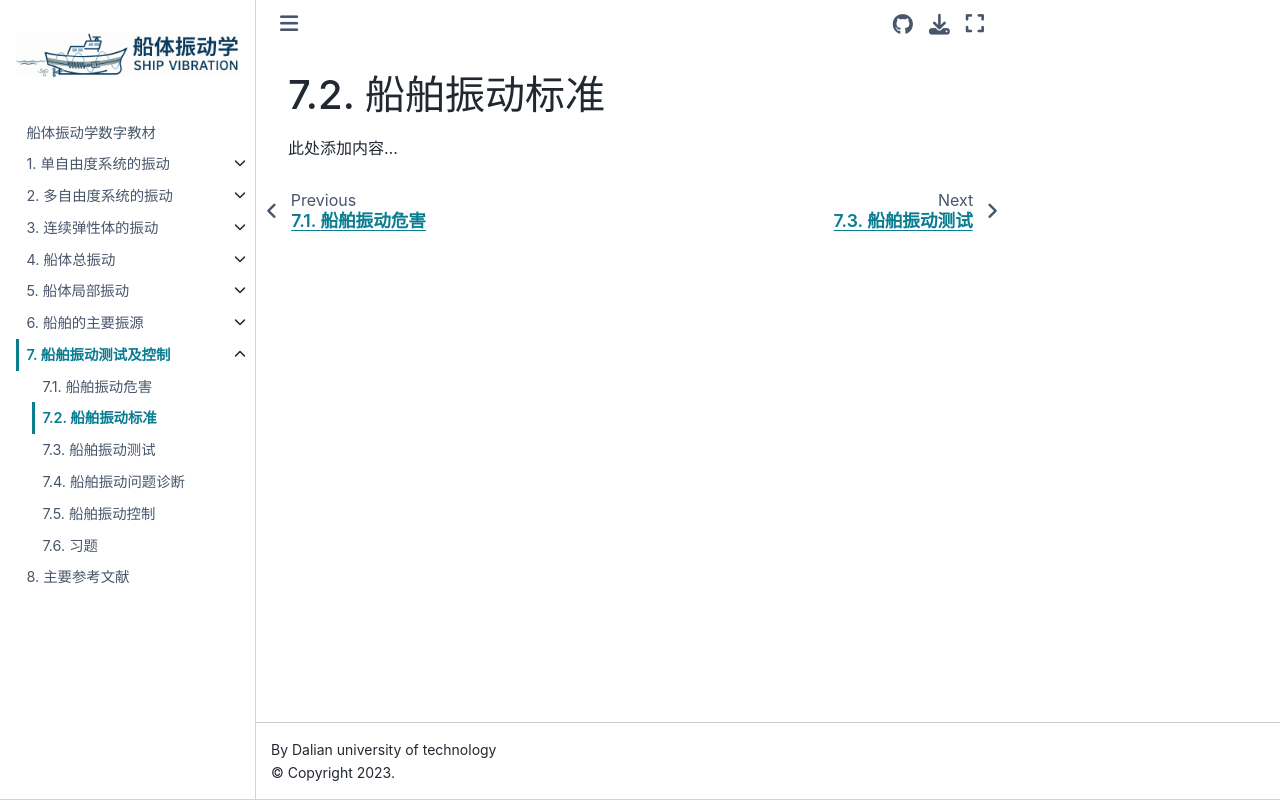

repository: Del-City/vibration_mechanics_book · page: ch07/7.2.html · generator: jekyll

# 船舶振动标准

此处添加内容...
